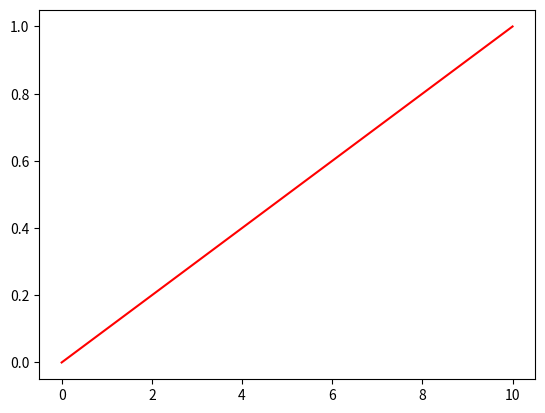

Reproduce this figure in Python.
# -*- coding: utf-8 -*-
import numpy as np
from numpy import pi,cos,sin,tan,exp,log,arcsin,arccos,arctan
import matplotlib.pyplot as plt

def plotvector(p0,u,color="r"):
    """
    Gráfica un vector, dados su punto inicial 
    y sus componentes rectangulares
    """
    plt.plot([p0[0],p0[0]+u[0]],[p0[1],p0[1]+u[1]],color)
    
    
if __name__ == '__main__':
    plotvector([0,0],[10,1])

